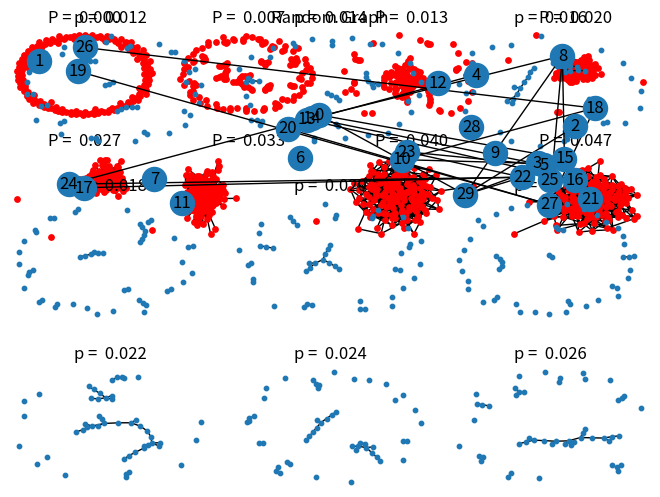

Write Python code to recreate this figure. (Note: this script raises an exception after producing the figure.)
# -*- coding: utf-8 -*-
"""
Created on Tue Apr  3 02:09:38 2018

@author: Frndzzz
"""

#%%
#showing graph transitions
import networkx as nx
import math
import matplotlib.pyplot as plt

n=150

pc = 1/n
pmax = math.log(n)/float(n)

pvals = [d*pc for d in range(8)]
region = 440
for pv in pvals:
    
    g=nx.fast_gnp_random_graph(n,pv)
    #h=max(nx.connected_component_subgraphs(g),key=len)

    plt.subplots_adjust(left=0,right=1,bottom=0,top=0.95,wspace=0.1,hspace=0.4)

    region+=1
    plt.subplot(region)
    plt.title("P = %6.3f"%(pv))
    nx.draw(g,node_size = 15,node_color='r')
    
    #region+=1
    #plt.subplot(region)
    #nx.draw(h,node_size = 100,node_color='b')

    #print("Total Nodes: ",nx.number_of_nodes(g))
    #print("Giant Nodes: ",nx.number_of_nodes(h))
#%%
#%%
def  transisting_graph(n):
     import matplotlib.pyplot as plt
     import networkx as nx
     
     d=1
     step_size=d/10
     pvals=[]
     for i in range(5):
          p=d/n
          pvals.append(p)
          d=d-step_size
     region=330
     for p in reversed(pvals):
         G=nx.fast_gnp_random_graph(n,p)
         region+=1
         plt.subplot(region)
         plt.title("p = %6.3f"%(p)) 
         nx.draw(G,with_labels=False,node_size=10)
     e=1
     step_size=e/10
     qvals=[] 
     for i in range(4):  
         q=e/n
         e+=step_size
         qvals.append(q) 
     for p in qvals:
         G=nx.fast_gnp_random_graph(n,p)
         region+=1
         plt.subplot(region)
         plt.title("p = %6.3f"%(p))
         nx.draw(G,with_labels=False,node_size=10 ) 
           
                 
transisting_graph(50)                
#%%
def giant_component(n):
    import matplotlib.pyplot as plt
    import numpy as np
    import networkx as nx
    import math
    graph=nx.fast_gnp_random_graph(n,0.033)#math.log(n)/n
    plt.figure(1)
    plt.subplot(211)
    plt.title('Random Graph')
    nx.draw_random(graph,with_labels=True)
    subgraphs=list(nx.connected_component_subgraphs(graph))
    number_of_node=[]
    for i in subgraphs:
         number_of_node.append(nx.number_of_nodes(i))
    t=np.argsort(number_of_node)[::-1]
    giant_component=nx.number_of_nodes(subgraphs[t[0]])
    print('------ ----- ------ ----- -------','\n\n')
    print('Number of nodes in Giant Component =',giant_component,'\n')
    plt.figure(2)
    plt.subplot(212)
    plt.title('Graph of Giant Component')
    nx.draw(subgraphs[t[0]],node_color='blue',node_size=500,alpha=0.8,edge_color='r',with_labels=True)
    isolates=[]
    for i in subgraphs:
        if nx.number_of_nodes(i)==1:
            isolates.append(i)
    print('Total number of Isolates =',len(isolates),'\n') 
    print('------ ----- ------ ----- -------','\n\n')        



giant_component(30)    
          
            
            
          
        
             
